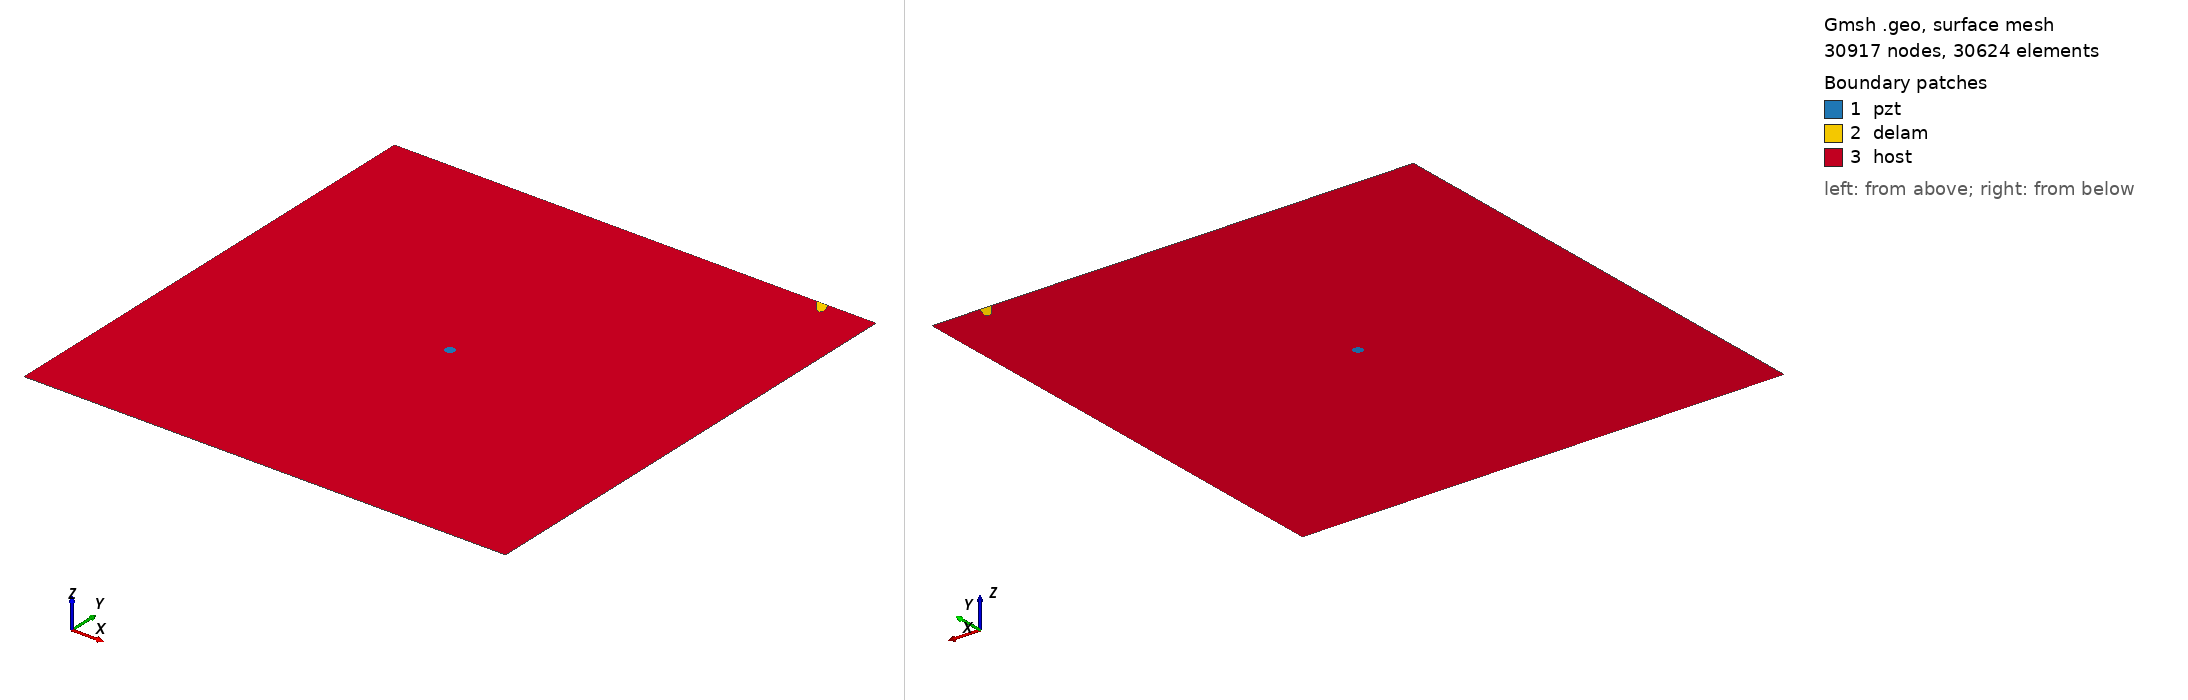

Gmsh geometry script, surface-meshed: 30917 nodes, 30624 surface elements. Boundary patches (legend numbers): 1 pzt, 2 delam, 3 host. Left view from above one corner, right view from below the opposite corner. Legend entries are the model's physical surfaces. The drawing asked Gmsh for element sizes between 1% and 20% of the model's largest extent; the script's own settings can give other sizes.

=== m2_448_delam1_position_no_99_a_15mm_b_5mm_angle_120.geo (drawn) ===
SetFactory("OpenCASCADE");
L=0.500000; 
W=0.500000; 
a=0.015000; 
b=0.005000; 
x=0.444444; 
y=0.500000; 
alpha=0.666667 *Pi; 
r=0.005000; 
xpzt=0.250000; 
ypzt=0.250000; 
//+
Point(1) = {0, 0, 0, 1.0};
//+
Point(2) = {L, 0, 0, 1.0};
//+
Point(3) = {L, W, 0, 1.0};
//+
Point(4) = {0, W, 0, 1.0};
//+
Line(1) = {1, 2};
//+
Line(2) = {2, 3};
//+
Line(3) = {3, 4};
//+
Line(4) = {4, 1};
//+
Circle(5) = {xpzt, ypzt, -0, r, 0, 2*Pi};
//+
Ellipse(6) = {x, y, -0, a, b, 0, 2*Pi};
//+
Rotate {{0, 0, 1}, {x, y, 0}, alpha} {
  Curve{6}; 
}
//+
BooleanDifference{ Curve{6}; Delete; }{ Curve{3}; }
//+
Delete {
  Curve{6}; 
}
//+
Delete {
  Curve{3}; 
}
//+
Line(9) = {7, 8};
//+
Line(10) = {3, 8};
//+
Line(11) = {7, 4};
//+
Curve Loop(1) = {5};
//+
Plane Surface(1) = {1};
//+
Curve Loop(2) = {9, 7};
//+
Plane Surface(2) = {2};
//+
Curve Loop(3) = {10, -7, 11, 4, 1, 2};
//+
Curve Loop(4) = {5};
//+
Plane Surface(3) = {3, 4};
//+
Point(9) = {xpzt, ypzt, 0, 1.0};
//+
Point{9} In Surface {1};// mesh node at centre of pzt
//+
Physical Surface("pzt") = {1};
//+
Physical Surface("delam") = {2};
//+
Physical Surface("host") = {3};

Mesh.Algorithm = 6; // Frontal
Mesh.CharacteristicLengthFactor = 0.070000;
Mesh.CharacteristicLengthMin = 0.001000;
Mesh.CharacteristicLengthMax = 0.200000;
Mesh.RecombineAll = 1; // Apply recombination algorithm
Mesh.SubdivisionAlgorithm = 1; // 1: all quadrangles
Mesh.Smoothing = 1;
